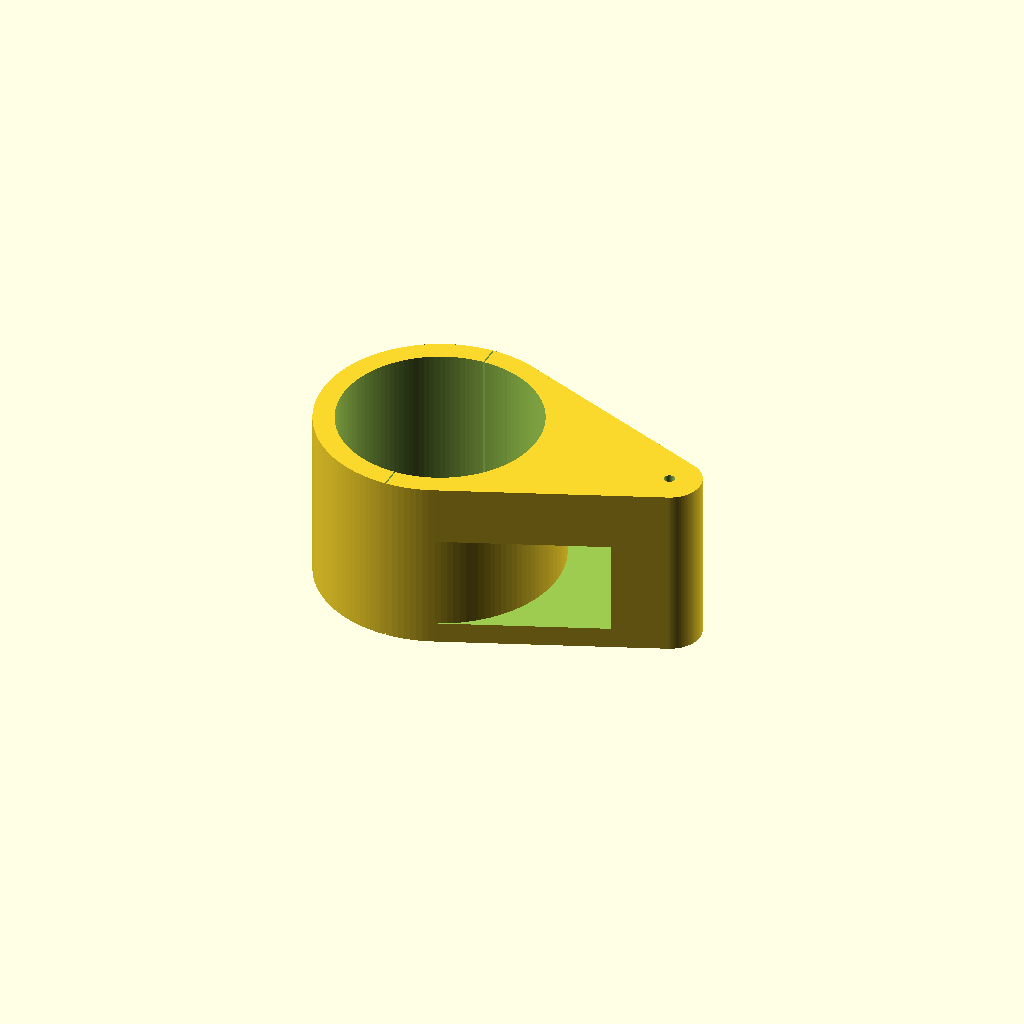
Cell 1 — every parameter at its default value.
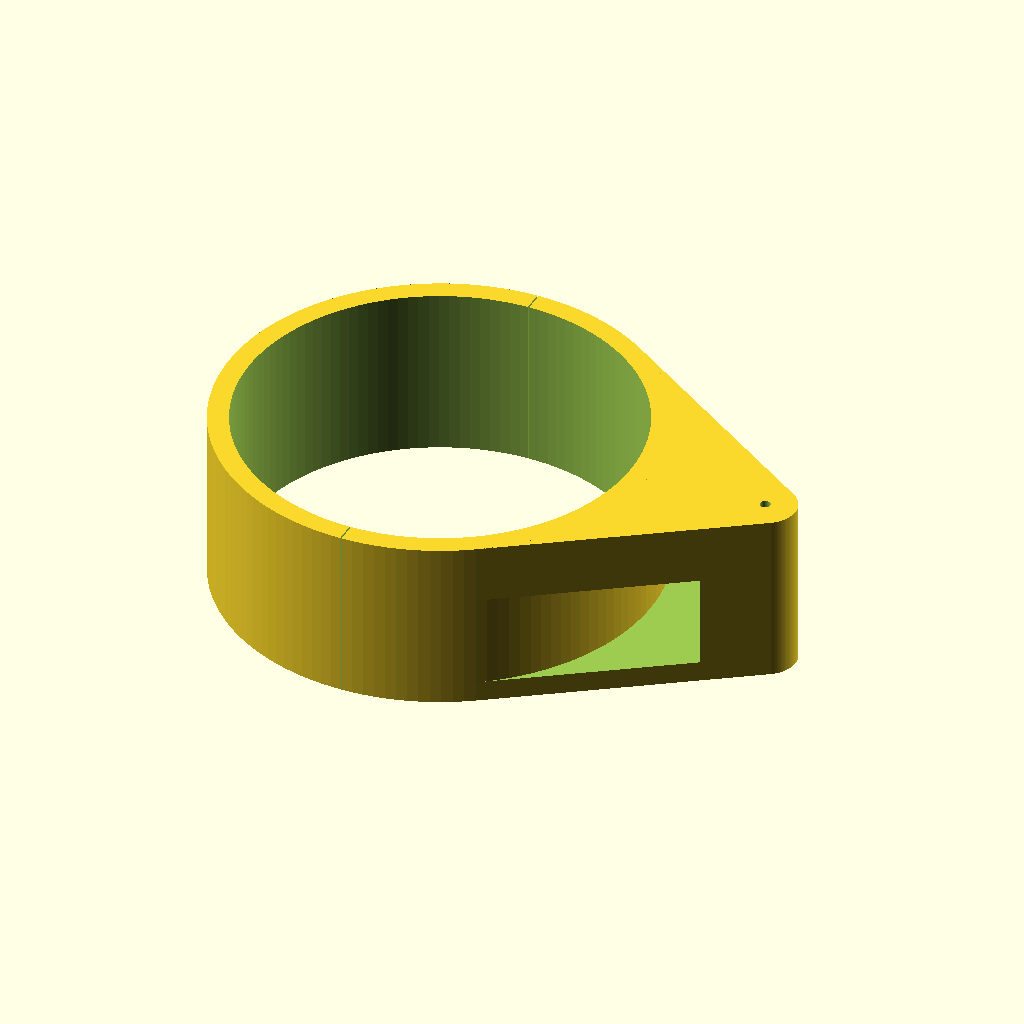
Cell 2: d_seattube = 57.2 (everything else at default).
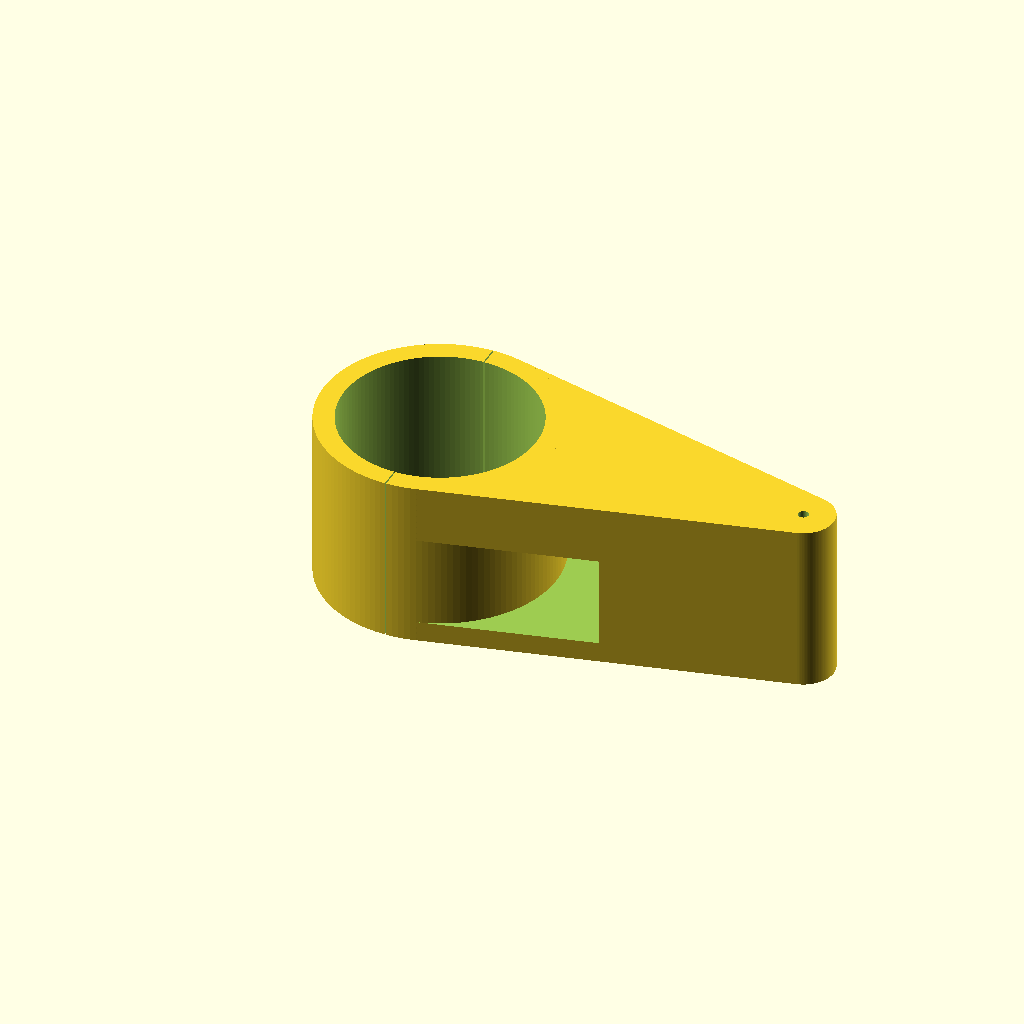
Cell 3 — dist_tube set to 40, the other parameters unchanged.
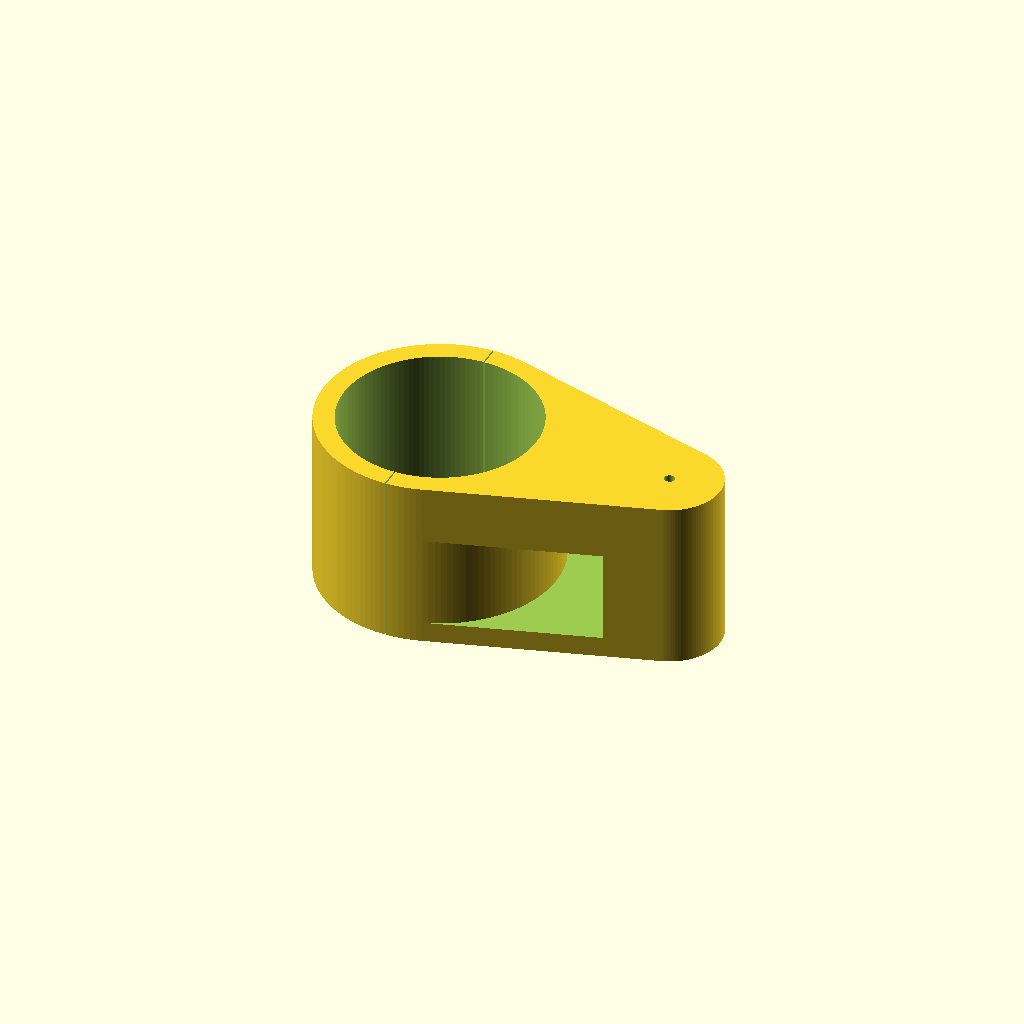
Cell 4: the same model with d_bowden_hole = 12.
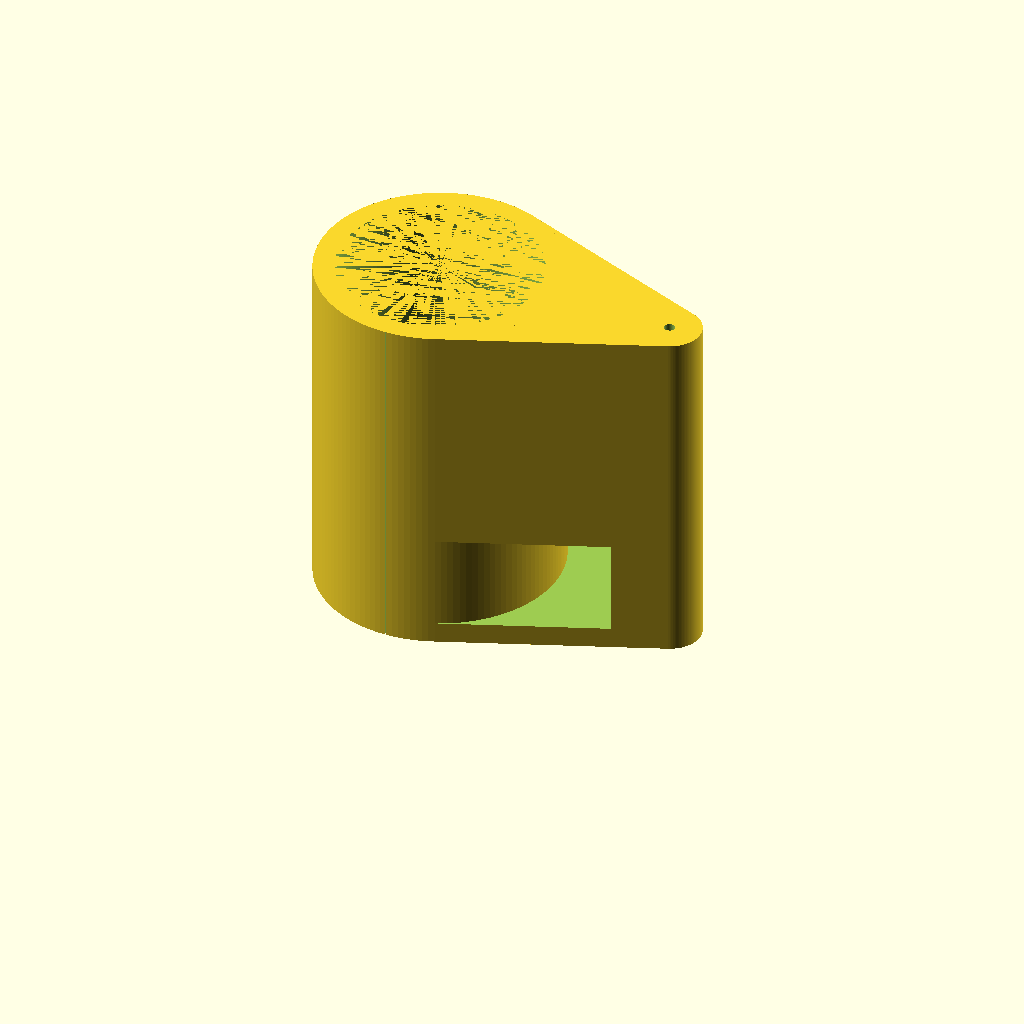
Cell 5 — h set to 50, the other parameters unchanged.
One fixed orthographic camera (rotation 55°, 0°, 25°; colour scheme Cornfield) for every cell.
Source of the model, inputs/thingiverse/files/thing-3946881/files/front-derailleur-wire-guide.scad:
$fn = 128;

d_seattube = 28.6;
// d_seattube = 34.9; // for wider tube
r_seattube = d_seattube / 2;
dist_tube = 20;
d_wire_hole = 1.5;
d_bowden_hole = 6;
h = 25;
strenght = 3;

clamp_h = 13.5; // TODO: buy and measure
clamp_w = 11.5; // TODO: buy and measure

tollerance = 0.2;

difference()
{
    // main body
    hull()
    {
        cylinder(r = r_seattube + strenght, h = h);

        translate([r_seattube + dist_tube, 0, 0])
        cylinder(d = d_bowden_hole + strenght, h = h);
    }

    // hole for tube
    cylinder(d = d_seattube, h = 100, center = true);

    // cutout for bowden
    translate([r_seattube + dist_tube, 0, h / 2])
    union()
    {
        translate([0, 0, -50])
        cylinder(d = d_wire_hole, h = 100);

        translate([0, 0, -100])
        cylinder(d = d_bowden_hole, h = 100);
    }

    // "tunnel" for clamp
    translate([0, 0, strenght])
    difference()
    {
        hull()
        {
            cylinder(r = r_seattube + strenght + clamp_w, h = clamp_h);
            
            translate([r_seattube + strenght, -50, 0])
            cube([clamp_w, 100, clamp_h]);

        }
        
        cylinder(d = d_seattube + 2 * strenght, h = 100, center = true);
    }

    // divider
    translate([-tollerance, -50, -50])
    cube([tollerance, 100, 100]);
}
Customizer parameters (derived from the source; name, type, default, range or options):
d_seattube: number, default 28.6
dist_tube: number, default 20
d_wire_hole: number, default 1.5
d_bowden_hole: number, default 6
h: number, default 25
strenght: number, default 3
clamp_h: number, default 13.5
clamp_w: number, default 11.5
tollerance: number, default 0.2
